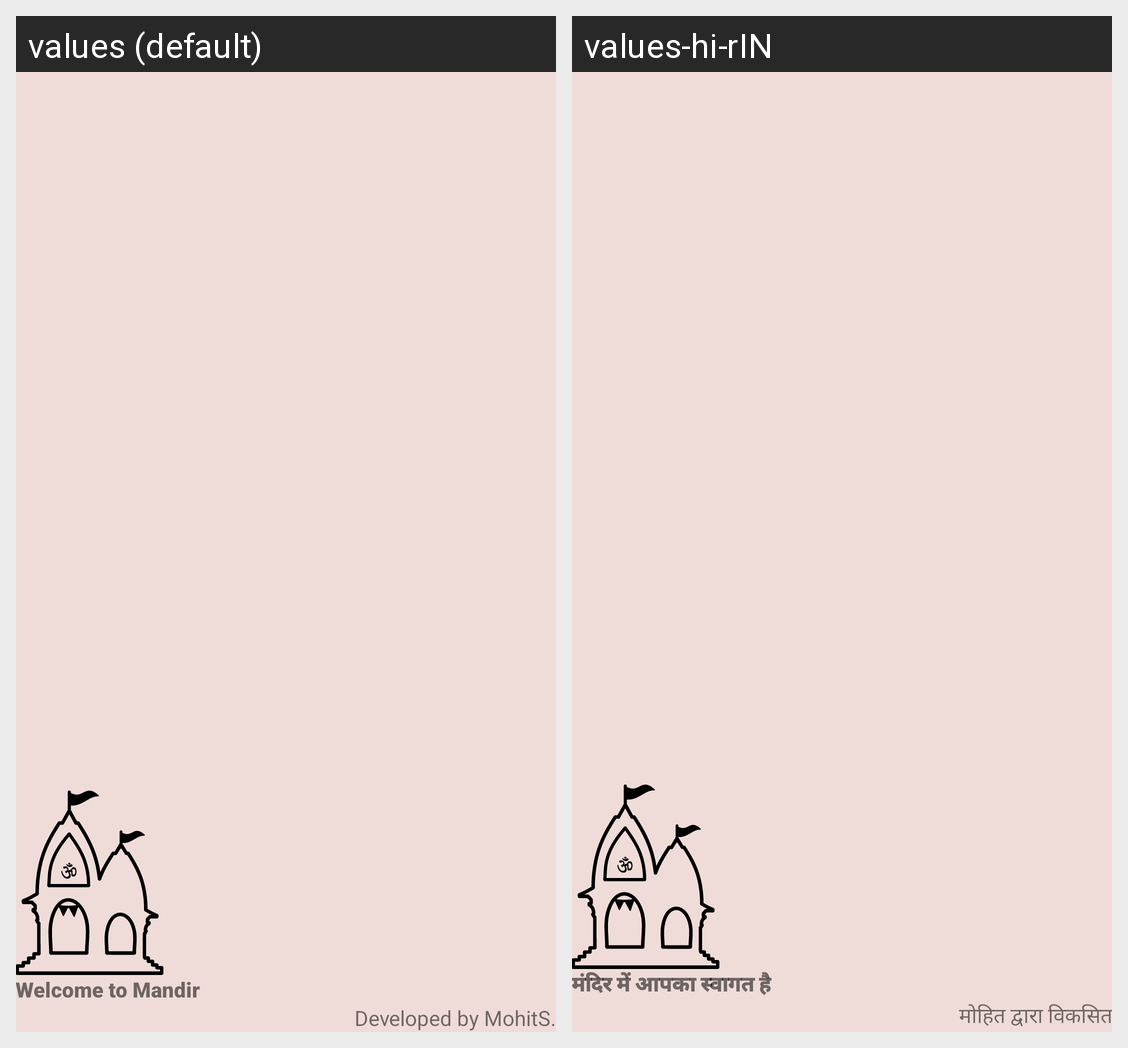

Translations of the strings shown on this Android screen, per locale in the grid:
Android screen res/layout/menu_header.xml rendered under 2 locales, left to right: values (default), values-hi-rIN. Device: Nexus 5 (rendered at 1080×1920; each locale shown at half size, 540×960, under a caption strip naming it); theme Theme.BJAD.
Strings drawn on this screen, with the default value and each locale's value (text and hints the layout hard-codes, and strings that could not be matched under every locale, appear in the picture but are not listed):

welcometomandir_navigation
  values: Welcome to Mandir
  values-hi-rIN: मंदिर में आपका स्वागत है

developed_by_mohits
  values: Developed by MohitS.
  values-hi-rIN: मोहित द्वारा विकसित
